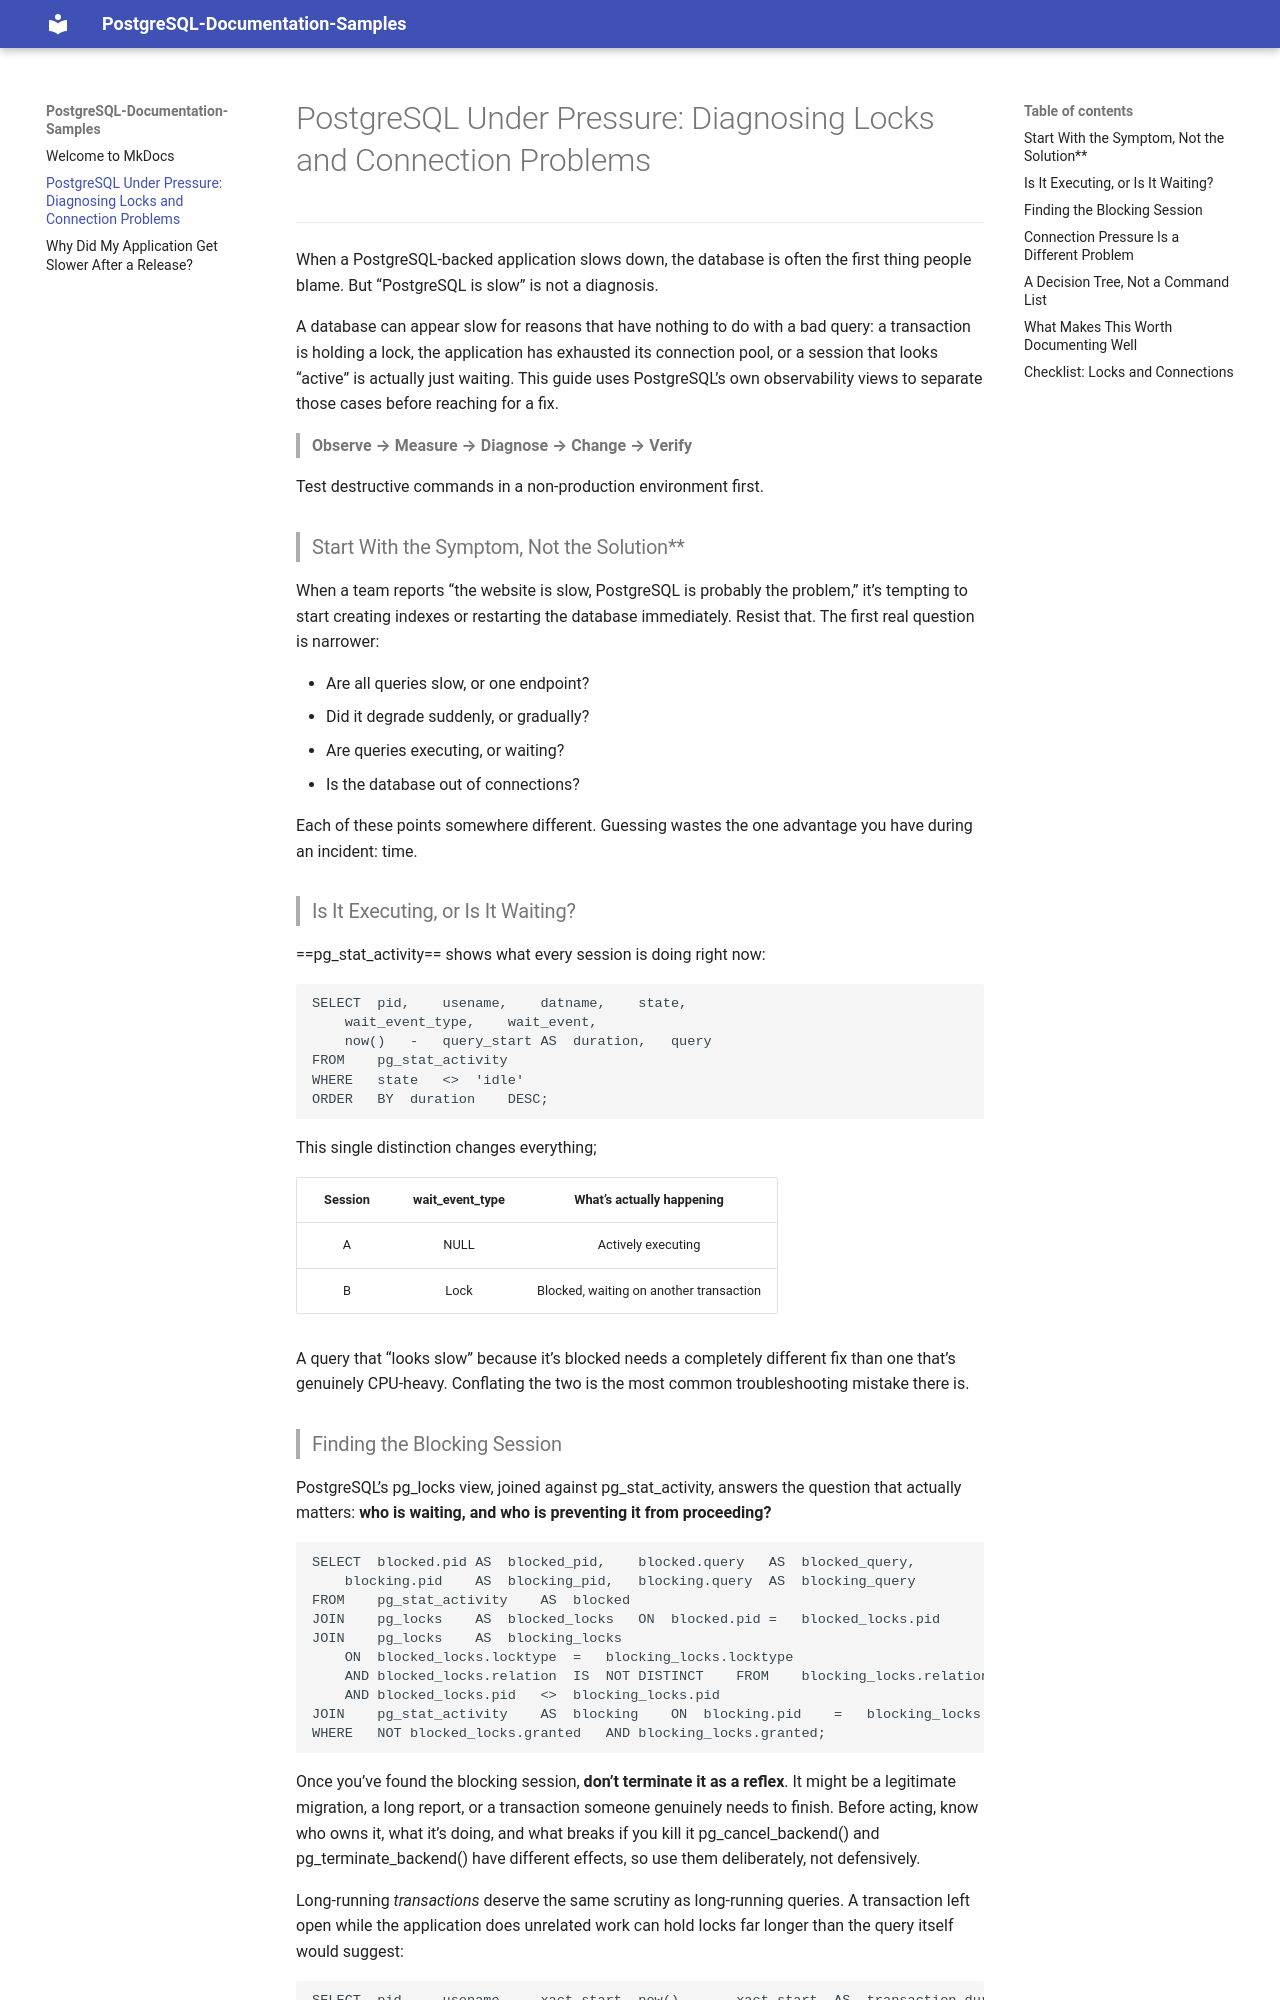

repository: Lilsaint1/postgres-docs-samples · page: locks-connections/index.html · generator: mkdocs

# PostgreSQL	Under	Pressure:	Diagnosing	Locks	and	Connection Problems
----------
When	a	PostgreSQL-backed	application	slows	down,	the	database	is	often	the	first	thing	people	blame.	But	“PostgreSQL is	slow”	is	not	a	diagnosis.

A	database	can	appear	slow	for	reasons	that	have	nothing	to	do	with	a	bad	query:	a	transaction	is	holding	a	lock,	the application	has	exhausted	its	connection	pool,	or	a	session	that	looks	“active”	is	actually	just waiting.	This	guide	uses PostgreSQL’s	own	observability	views	to	separate	those	cases	before	reaching	for	a	fix.

> **Observe	→	Measure	→	Diagnose	→	Change	→	Verify**

Test	destructive	commands	in	a	non-production	environment	first.

> ### Start	With	the	Symptom,	Not	the	Solution**

When	a	team	reports	“the	website	is	slow,	PostgreSQL	is	probably	the	problem,”	it’s	tempting	to	start	creating	indexes or	restarting	the	database	immediately.	Resist	that.	The	first	real	question	is	narrower:


* Are	all	queries	slow,	or	one	endpoint?
* Did	it	degrade	suddenly,	or	gradually?
* Are	queries	executing,	or	waiting?
* Is	the	database	out	of	connections?

Each	of	these	points	somewhere	different. Guessing	wastes	the	one	advantage	you	have	during	an	incident:	time.



> ### Is	It	Executing,	or	Is	It	Waiting?

==pg_stat_activity==	shows	what	every	session	is	doing	right	now:



```
SELECT	pid,	usename,	datname,	state,
    wait_event_type,	wait_event,
    now()	-	query_start	AS	duration,	query
FROM	pg_stat_activity
WHERE	state	<>	'idle'
ORDER	BY	duration	DESC;
```
This	single	distinction	changes	everything;

|Session  |  wait_event_type  |  What’s	actually happening|
|:------: |    : -------- :   |  :-------------:          |
|   A     |     NULL          |  Actively executing       |
|   B     |     Lock          | Blocked, waiting	on another	transaction |

A	query	that	“looks	slow”	because	it’s	blocked	needs	a	completely	different	fix than	one	that’s	genuinely	CPU-heavy.
Conflating	the	two	is	the	most	common	troubleshooting	mistake	there	is.


> ### Finding	the	Blocking Session  

PostgreSQL’s pg_locks	view,	joined	against pg_stat_activity, answers	the	question	that	actually	matters:	**who	is waiting,	and	who	is	preventing	it	from	proceeding?**


```
SELECT	blocked.pid	AS	blocked_pid,	blocked.query	AS	blocked_query,
    blocking.pid	AS	blocking_pid,	blocking.query	AS	blocking_query
FROM	pg_stat_activity	AS	blocked
JOIN	pg_locks	AS	blocked_locks	ON	blocked.pid	=	blocked_locks.pid
JOIN	pg_locks	AS	blocking_locks
    ON	blocked_locks.locktype	=	blocking_locks.locktype
    AND	blocked_locks.relation	IS	NOT	DISTINCT	FROM	blocking_locks.relation
    AND	blocked_locks.pid	<>	blocking_locks.pid
JOIN	pg_stat_activity	AS	blocking	ON	blocking.pid	=	blocking_locks.pid
WHERE	NOT	blocked_locks.granted	AND	blocking_locks.granted;
```
Once	you’ve	found	the	blocking	session, **don’t terminate	it	as	a	reflex**. It might	be	a	legitimate	migration,	a	long report,	or	a	transaction	someone	genuinely	needs	to	finish.	Before	acting,	know	who	owns	it,	what	it’s	doing,	and	what breaks	if	you	kill	it   pg_cancel_backend()	and	pg_terminate_backend()	have	different	effects,	so	use	them	deliberately,	not defensively.

Long-running	*transactions*	deserve	the	same	scrutiny	as	long-running	queries.	A	transaction	left	open	while	the application	does	unrelated	work	can	hold locks	far	longer	than	the	query	itself	would	suggest:


```
SELECT	pid,	usename,	xact_start,	now()	-	xact_start	AS	transaction_duration,	state,	query
FROM	pg_stat_activity
WHERE	xact_start	IS	NOT	NULL
ORDER	BY	xact_start;
```
***
> ### Connection	Pressure	Is	a	Different	Problem
